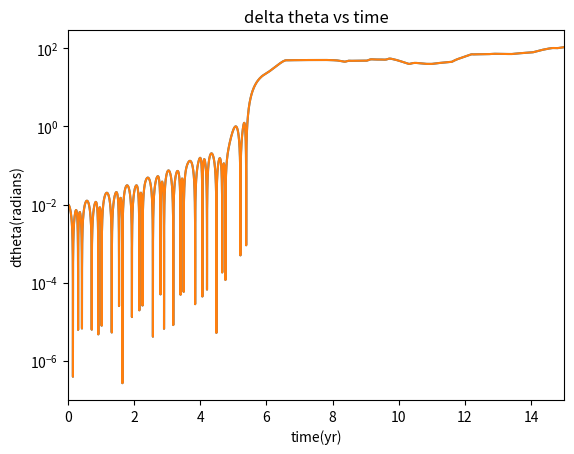

This chart was generated by the following Python code:
from math import pi,sqrt,sin,cos
import matplotlib.pyplot as plt

def hyperion(theta0):

    # set the mass of saturn

    gm=4*pi**2

    # initialize position of center of mass, angle, angle velocity

    xc=[1]
    yc=[0]
    theta=[theta0]
    avelo=[0]
    vxc=[0]
    vyc=[5]

    # get the trails

    dt=0.0001
    t=[0]

    while t[-1]<=15:
    
        r=sqrt((xc[-1])**2+(yc[-1])**2)
    
        vxc_new=vxc[-1]-gm*xc[-1]*dt/r**3
        vyc_new=vyc[-1]-gm*yc[-1]*dt/r**3
        avelo_new=avelo[-1]-12*(pi**2)*(xc[-1]*sin(theta[-1])-yc[-1]*cos(theta[-1]))*(xc[-1]*cos(theta[-1])+yc[-1]*sin(theta[-1]))*dt/r**5
    
        vxc.append(vxc_new)
        vyc.append(vyc_new)
        avelo.append(avelo_new)
    
        xc.append(xc[-1]+vxc[-1]*dt)
        yc.append(yc[-1]+vyc[-1]*dt)
    
        theta_new=theta[-1]+avelo[-1]*dt
    
        theta.append(theta_new)
    
        t.append(t[-1]+dt)

    return theta,t

t=hyperion(0)[1]
the1=hyperion(0)[0]
the2=hyperion(0.01)[0]
dthe=[]

for i in range(len(the1)):
    dthe.append(abs(the2[i]-the1[i]))

plt.plot(t,dthe)
plt.semilogy(t,dthe)

plt.title('delta theta vs time')
plt.xlabel('time(yr)')
plt.ylabel('dtheta(radians)')
plt.xlim(0,15)

plt.show()

    
    
